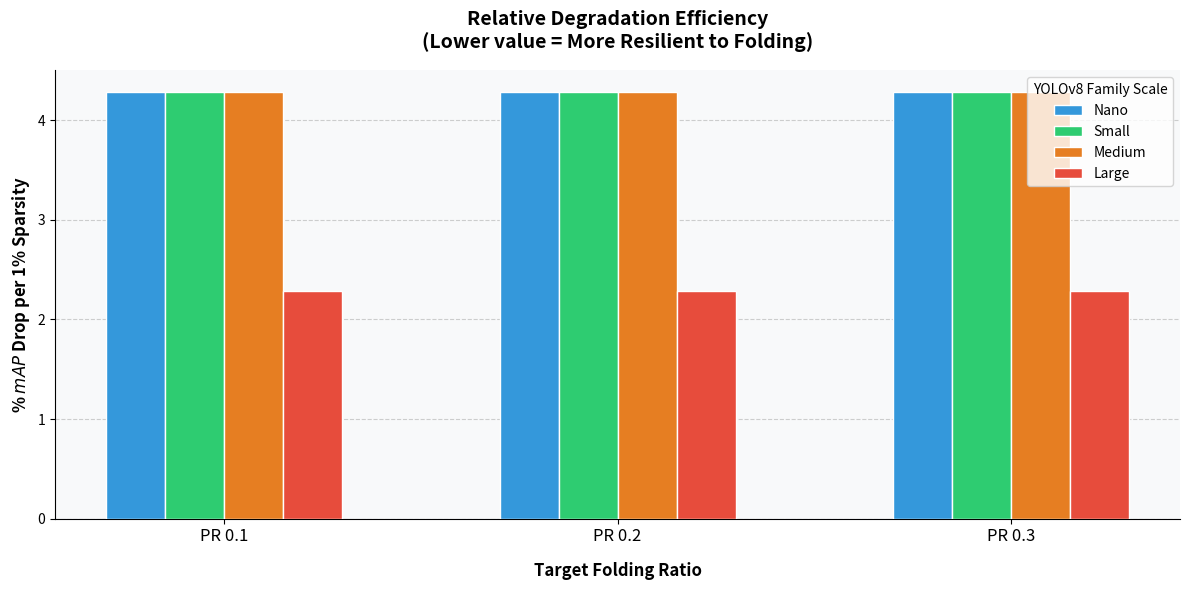

This chart was generated by the following Python code: (Note: this script raises an exception after producing the figure.)
import os
import re
import json
from datetime import datetime
import matplotlib.pyplot as plt
import numpy as np

# =====================================================================
# 1. CONFIGURATION & EXPERIMENT SETUP
# =====================================================================

DATASET_NAME = "val2017"
STATS_DIR = "../results_save/save_statistics_fix"

# The base plotting directory before dynamic subfolders are appended
SAVE_DIR_ROOT = "../results_save/plots"

REPORT_TITLE = "RQ1.2: Over-Parameterized vs. Optimized Folding Efficiency"

# --- 1. Define the Native Baselines for each scale ---
# The script will use the basename of the Medium model ('yolov8m') to build the dynamic save path.
BASELINES = {
    "Nano": "weights/yolov8/yolov8n/yolov8n.pt",
    "Small": "weights/yolov8/yolov8s/yolov8s.pt",
    "Medium": "weights/yolov8/yolov8m/yolov8m.pt",
    "Large": "weights/yolov8/yolov8l/yolov8l.pt",
}

# --- 2. Define the Folded Models (Repaired ONLY as requested) ---
MODELS_TO_COMPARE = [
    # --- PR 0.1 ---
    "weights/yolov8/yolov8n/data_driven_repair/0.1/c2f_out_fold_true/yolov8_nano_all_conv_layers_pr0.1_c2f_true_data_driven_repair_calib5000.pt",
    "weights/yolov8/yolov8s/data_driven_repair/0.1/c2f_out_fold_true/yolov8_small_all_conv_layers_pr0.1_c2f_true_data_driven_repair_calib5000.pt",
    "weights/yolov8/yolov8m/data_driven_repair/0.1/c2f_out_fold_true/yolov8_medium_all_conv_layers_pr0.1_c2f_true_data_driven_repair_calib5000.pt",
    "weights/yolov8/yolov8l/data_driven_repair/0.1/c2f_out_fold_true/yolov8_large_all_conv_layers_pr0.1_c2f_true_data_driven_repair_calib5000.pt",

    # --- PR 0.2 ---
    "weights/yolov8/yolov8n/data_driven_repair/0.2/c2f_out_fold_true/yolov8_nano_all_conv_layers_pr0.2_c2f_true_data_driven_repair_calib5000.pt",
    "weights/yolov8/yolov8s/data_driven_repair/0.2/c2f_out_fold_true/yolov8_small_all_conv_layers_pr0.2_c2f_true_data_driven_repair_calib5000.pt",
    "weights/yolov8/yolov8m/data_driven_repair/0.2/c2f_out_fold_true/yolov8_medium_all_conv_layers_pr0.2_c2f_true_data_driven_repair_calib5000.pt",
    "weights/yolov8/yolov8l/data_driven_repair/0.2/c2f_out_fold_true/yolov8_large_all_conv_layers_pr0.2_c2f_true_data_driven_repair_calib5000.pt",

    # --- PR 0.3 ---
    "weights/yolov8/yolov8n/data_driven_repair/0.3/c2f_out_fold_true/yolov8_nano_all_conv_layers_pr0.3_c2f_true_data_driven_repair_calib5000.pt",
    "weights/yolov8/yolov8s/data_driven_repair/0.3/c2f_out_fold_true/yolov8_small_all_conv_layers_pr0.3_c2f_true_data_driven_repair_calib5000.pt",
    "weights/yolov8/yolov8m/data_driven_repair/0.3/c2f_out_fold_true/yolov8_medium_all_conv_layers_pr0.3_c2f_true_data_driven_repair_calib5000.pt",
    "weights/yolov8/yolov8l/data_driven_repair/0.3/c2f_out_fold_true/yolov8_large_all_conv_layers_pr0.3_c2f_true_data_driven_repair_calib5000.pt",
]

# Ensure this perfectly aligns with MODELS_TO_COMPARE. It dictates which baseline is used for the math.
GROUPS = [
    "Nano", "Small", "Medium", "Large",  # PR 0.1
    "Nano", "Small", "Medium", "Large",  # PR 0.2
    "Nano", "Small", "Medium", "Large",  # PR 0.3
]

SCALE_COLORS = {
    "Nano": "#3498db",  # Blue
    "Small": "#2ecc71",  # Green
    "Medium": "#e67e22",  # Orange
    "Large": "#e74c3c",  # Red
}


# =====================================================================
# 2. HELPER FUNCTIONS
# =====================================================================

def _extract_pr(filepath):
    """Extracts the PR value embedded in a model file path."""
    match = re.search(r'pr([0-9.]+)', filepath)
    return float(match.group(1)) if match else 0.0


def _get_c2f_status(model_paths):
    """Determines the c2f folder token for the save path."""
    for path in model_paths:
        lp = path.lower()
        if 'c2f_out_fold_true' in lp or 'c2f_true' in lp: return 'c2f_out_fold_true'
        if 'c2f_out_fold_false' in lp or 'c2f_false' in lp: return 'c2f_out_fold_false'
    return 'c2f_mixed_or_unknown'


def _json_cache_path(model_path):
    """Generates the primary and a fallback alternative path for the statistics JSON file."""
    clean = model_path.replace('\\', '/')
    if clean.startswith('weights/'): clean = clean[8:]
    dir_part = os.path.dirname(clean)
    base_name = os.path.basename(clean).replace('.pt', '')
    target_dir = os.path.join(STATS_DIR, dir_part)

    primary = os.path.join(target_dir, f"{base_name}_{DATASET_NAME}_stats.json")
    alt = None

    # Generate fallback: If it looks for "yolov8_medium_", check "yolo_" instead.
    scale_tokens = ["yolov8_nano_", "yolov8_small_", "yolov8_medium_", "yolov8_large_", "yolov8_xlarge_"]
    for token in scale_tokens:
        if base_name.startswith(token):
            alt_base = base_name.replace(token, "yolo_")
            alt = os.path.join(target_dir, f"{alt_base}_{DATASET_NAME}_stats.json")
            break

    # Reverse fallback: If it looks for "yolo_", check the scale token instead.
    if not alt and base_name.startswith("yolo_"):
        map_tokens = {"yolov8n": "yolov8_nano_", "yolov8s": "yolov8_small_", "yolov8m": "yolov8_medium_",
                      "yolov8l": "yolov8_large_"}
        for folder, token in map_tokens.items():
            if folder in dir_part:
                alt_base = base_name.replace("yolo_", token)
                alt = os.path.join(target_dir, f"{alt_base}_{DATASET_NAME}_stats.json")
                break

    return primary, alt


def _load_data():
    """Loads baseline and folded model statistics from JSON files with smart fallbacks."""
    results = {}

    # Mock data references for fallback testing
    mock_base_params = {"Nano": 3_200_000, "Small": 11_200_000, "Medium": 25_900_000, "Large": 43_700_000}
    mock_base_maps = {"Nano": 0.373, "Small": 0.449, "Medium": 0.502, "Large": 0.529}

    print("\n============================================================")
    print("LOADING BASELINE MODELS")
    print("============================================================")
    for scale, path in BASELINES.items():
        primary, alt = _json_cache_path(path)
        if os.path.exists(primary):
            with open(primary, 'r') as f:
                results[path] = json.load(f)
            print(f"[OK]      {scale:<6} Baseline : {os.path.basename(primary)}")
        elif alt and os.path.exists(alt):
            with open(alt, 'r') as f:
                results[path] = json.load(f)
            print(f"[OK-ALT]  {scale:<6} Baseline : {os.path.basename(alt)}")
        else:
            print(f"[WARNING] {scale:<6} Baseline : {os.path.basename(primary)} (USING MOCK DATA)")
            results[path] = {'mAP50-95': mock_base_maps[scale], 'params': mock_base_params[scale]}

    print("\n============================================================")
    print("LOADING FOLDED MODELS")
    print("============================================================")
    for path, scale in zip(MODELS_TO_COMPARE, GROUPS):
        primary, alt = _json_cache_path(path)
        pr = _extract_pr(path)

        if os.path.exists(primary):
            with open(primary, 'r') as f:
                results[path] = json.load(f)
            print(f"[OK]      {scale:<6} PR {pr:<3} : {os.path.basename(primary)}")
        elif alt and os.path.exists(alt):
            with open(alt, 'r') as f:
                results[path] = json.load(f)
            print(f"[OK-ALT]  {scale:<6} PR {pr:<3} : {os.path.basename(alt)}")
        else:
            print(f"[WARNING] {scale:<6} PR {pr:<3} : {os.path.basename(primary)} (USING MOCK DATA)")
            # Generate a realistic-looking mock degradation based on scale
            degradation_factor = 1.0 - (pr * 0.8) if scale in ["Large"] else 1.0 - (pr * 1.5)
            results[path] = {
                'mAP50-95': max(0.05, mock_base_maps[scale] * degradation_factor),
                'params': int(mock_base_params[scale] * (1 - pr * 0.35))
            }

    print("============================================================\n")

    return results


def _save_plot(fig, filename):
    """
    Saves the figure following the dynamic directory structure.
    If multiple base scales are compared, saves to 'yolov_all'.
    Otherwise, saves to the specific model's variant directory.
    """
    # Determine the anchor directory name based on the number of baselines
    if len(BASELINES) > 1:
        baseline_variant = "yolov_all"
    else:
        # Fallback if only a single baseline is defined
        anchor_model_path = list(BASELINES.values())[0]
        baseline_variant = os.path.splitext(os.path.basename(anchor_model_path))[0]

    # Extract c2f fold status from the MODELS_TO_COMPARE list
    c2f_status = _get_c2f_status(MODELS_TO_COMPARE)

    # Build the full target directory
    target_dir = os.path.join(SAVE_DIR_ROOT, baseline_variant, c2f_status, "normalized_bar_charts")
    os.makedirs(target_dir, exist_ok=True)

    timestamp = datetime.now().strftime("%Y%m%d_%H%M%S")
    save_path = os.path.join(target_dir, f"{filename}_{c2f_status}_{timestamp}.png")

    fig.savefig(save_path, dpi=300, bbox_inches='tight')
    print(f"[SUCCESS] Plot saved to: {save_path}")
    plt.close(fig)


# =====================================================================
# 3. PLOTTING FUNCTIONS
# =====================================================================

def plot_scale_comparison_bar_charts(results):
    data_by_pr = {}

    for model_path, scale_group in zip(MODELS_TO_COMPARE, GROUPS):
        pr = _extract_pr(model_path)
        if pr == 0.0: continue

        baseline_path = BASELINES[scale_group]

        # Get baseline data
        base_map = results[baseline_path]['mAP50-95']
        base_params = results[baseline_path]['params']

        # Get folded model data
        entry = results.get(model_path, {})
        mAP = entry.get('mAP50-95', 0.0)
        params = entry.get('params', base_params)

        # --- Core Normalization Calculations ---
        sparsity_pct = (1.0 - params / base_params) * 100.0
        params_removed_m = (base_params - params) / 1_000_000.0
        map_drop_pct = ((base_map - mAP) / base_map) * 100.0

        cost_sparsity = map_drop_pct / sparsity_pct if sparsity_pct > 0 else 0
        cost_params = map_drop_pct / params_removed_m if params_removed_m > 0 else 0

        if pr not in data_by_pr:
            data_by_pr[pr] = {}
        data_by_pr[pr][scale_group] = {
            "cost_sparsity": cost_sparsity,
            "cost_params": cost_params
        }

    sorted_prs = sorted(data_by_pr.keys())
    unique_scales = ["Nano", "Small", "Medium", "Large"]

    # ---------------------------------------------------------
    # CHART 1: Relative Cost (% mAP drop per 1% Sparsity)
    # ---------------------------------------------------------
    fig1, ax1 = plt.subplots(figsize=(12, 6))
    ax1.set_facecolor("#f8f9fa")
    fig1.patch.set_facecolor("white")
    ax1.spines[['top', 'right']].set_visible(False)

    x = np.arange(len(sorted_prs))
    width = 0.15  # Width of individual bars

    for i, scale in enumerate(unique_scales):
        color = SCALE_COLORS[scale]
        y_vals = [data_by_pr[pr].get(scale, {}).get("cost_sparsity", 0) for pr in sorted_prs]

        # Offset bars side-by-side
        offset = (i - len(unique_scales) / 2 + 0.5) * width
        ax1.bar(x + offset, y_vals, width, label=scale, color=color, edgecolor="white", zorder=3)

    ax1.set_xticks(x)
    ax1.set_xticklabels([f"PR {pr}" for pr in sorted_prs], fontsize=12)
    ax1.set_ylabel("% $mAP$ Drop per 1% Sparsity", fontsize=12, fontweight='bold')
    ax1.set_xlabel("Target Folding Ratio", labelpad=12, fontsize=12, fontweight='bold')
    ax1.set_title("Relative Degradation Efficiency\n(Lower value = More Resilient to Folding)", fontsize=14,
                  fontweight='bold', pad=16)
    ax1.legend(title="YOLOv8 Family Scale", fontsize=10, loc='upper right')
    ax1.grid(True, axis='y', linestyle='--', alpha=0.6, zorder=0)
    plt.tight_layout()

    _save_plot(fig1, "rq1_2_relative_cost_per_sparsity")

    # ---------------------------------------------------------
    # CHART 2: Absolute Cost (% mAP drop per 1M Params)
    # ---------------------------------------------------------
    fig2, ax2 = plt.subplots(figsize=(12, 6))
    ax2.set_facecolor("#f8f9fa")
    fig2.patch.set_facecolor("white")
    ax2.spines[['top', 'right']].set_visible(False)

    for i, scale in enumerate(unique_scales):
        color = SCALE_COLORS[scale]
        y_vals = [data_by_pr[pr].get(scale, {}).get("cost_params", 0) for pr in sorted_prs]

        offset = (i - len(unique_scales) / 2 + 0.5) * width
        ax2.bar(x + offset, y_vals, width, label=scale, color=color, edgecolor="white", zorder=3)

    ax2.set_xticks(x)
    ax2.set_xticklabels([f"PR {pr}" for pr in sorted_prs], fontsize=12)
    ax2.set_ylabel("% $mAP$ Drop per 1M Parameters Removed", fontsize=12, fontweight='bold')
    ax2.set_xlabel("Target Folding Ratio", labelpad=12, fontsize=12, fontweight='bold')
    ax2.set_title("Absolute Degradation Efficiency\n(Lower value = Cheaper to compress)", fontsize=14, fontweight='bold',
                  pad=16)
    ax2.legend(title="YOLOv8 Family Scale", fontsize=10, loc='upper right')
    ax2.grid(True, axis='y', linestyle='--', alpha=0.6, zorder=0)
    plt.tight_layout()

    _save_plot(fig2, "rq1_2_absolute_cost_per_1M_params")


# =====================================================================
# 4. ENTRY POINT
# =====================================================================

if __name__ == "__main__":
    loaded_results = _load_data()
    plot_scale_comparison_bar_charts(loaded_results)
